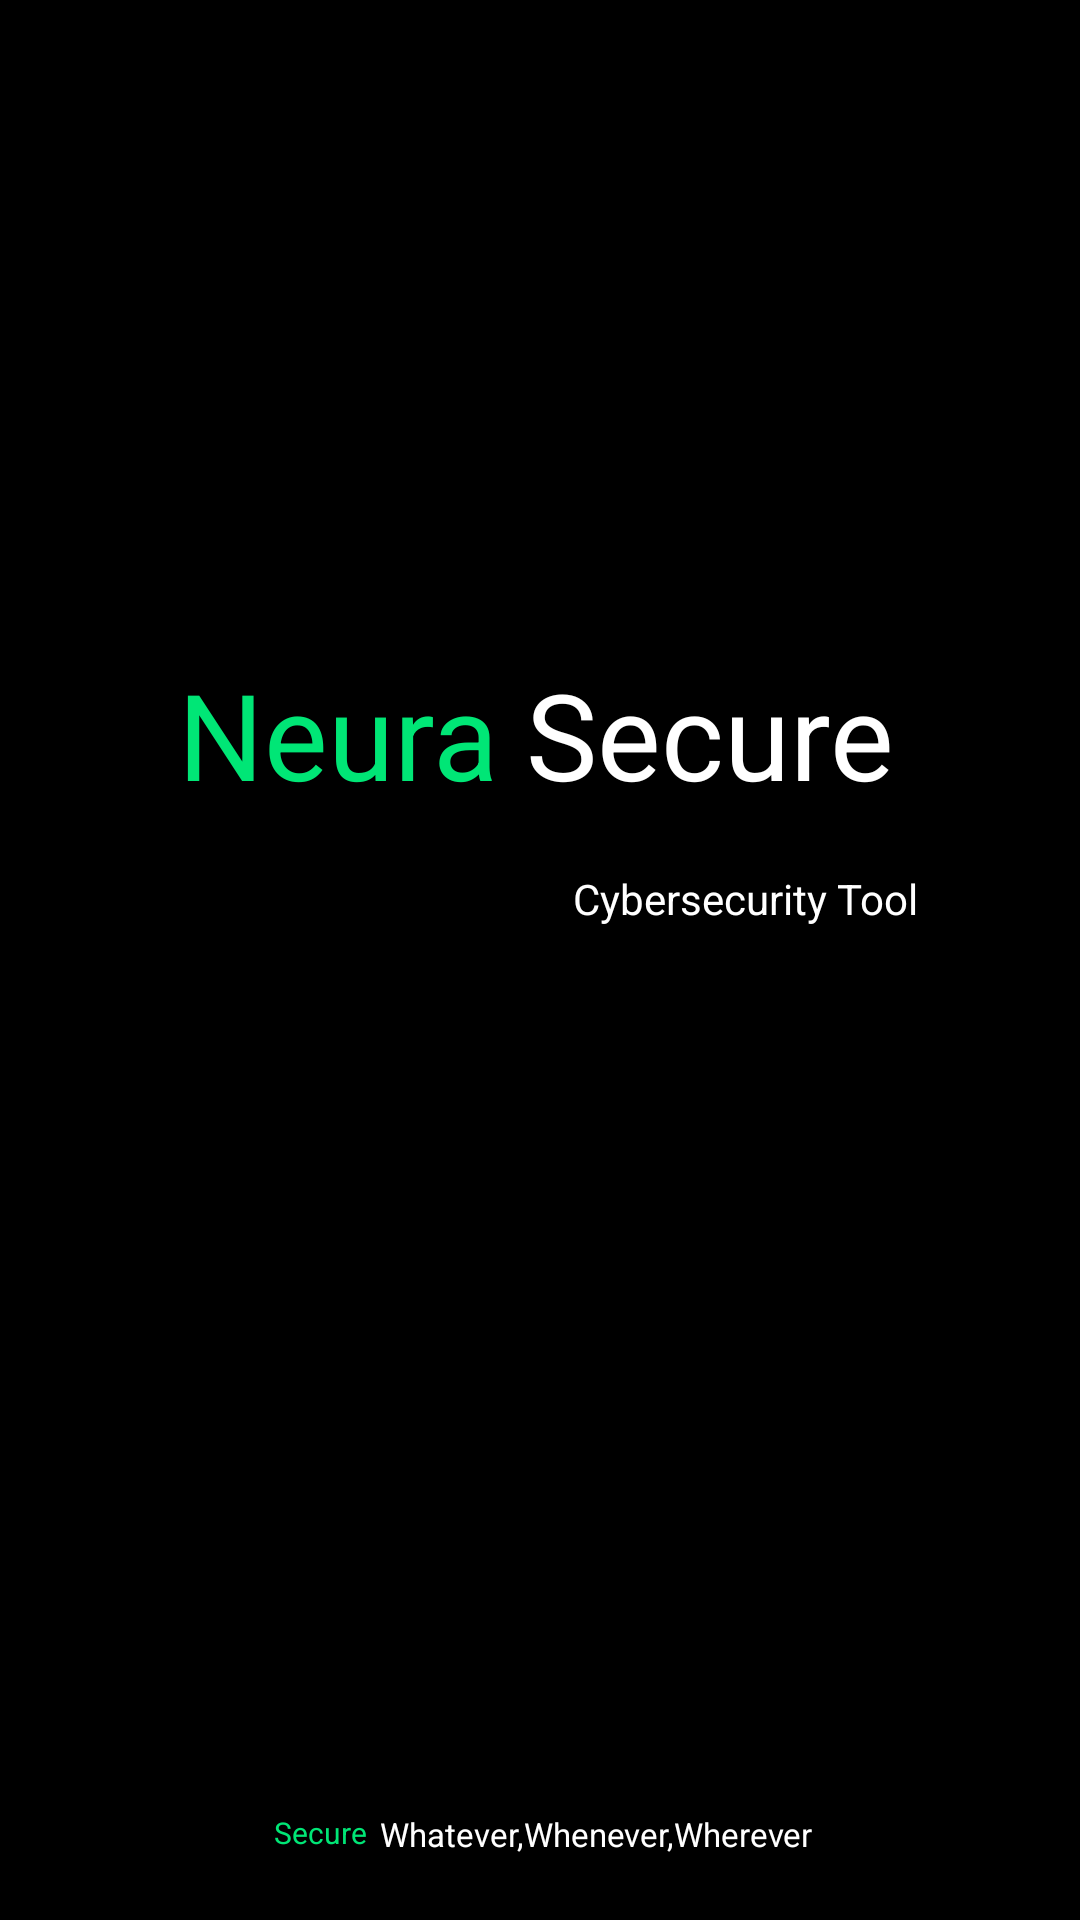

Write the Android layout XML for this screen, with the resource values it uses.
<!-- AndroidManifest.xml: application theme Theme.NeuraSecure -->
<!-- res/layout/activity_splash.xml -->
<?xml version="1.0" encoding="utf-8"?>
<androidx.constraintlayout.widget.ConstraintLayout xmlns:android="http://schemas.android.com/apk/res/android"
    xmlns:app="http://schemas.android.com/apk/res-auto"
    xmlns:tools="http://schemas.android.com/tools"
    android:id="@+id/main"
    android:layout_width="match_parent"
    android:layout_height="match_parent"
    android:background="@color/black"
    android:backgroundTint="@color/black"
    tools:context=".splash">


    <androidx.constraintlayout.widget.ConstraintLayout
        android:layout_width="392dp"
        android:layout_height="match_parent"
        app:layout_constraintBottom_toBottomOf="parent"
        app:layout_constraintEnd_toEndOf="parent"
        app:layout_constraintHorizontal_bias="0.473"
        app:layout_constraintStart_toStartOf="parent"
        app:layout_constraintTop_toTopOf="parent"
        app:layout_constraintVertical_bias="0.0">

        <TextView
            android:layout_width="118dp"
            android:layout_height="74dp"
            android:layout_marginStart="68dp"
            android:layout_marginTop="216dp"
            android:padding="2dp"
            android:text="Neura"
            android:textAlignment="center"
            android:textColor="@color/colorPrimary"
            android:textSize="40dp"
            app:layout_constraintEnd_toStartOf="@+id/textView5"
            app:layout_constraintHorizontal_bias="0.0"
            app:layout_constraintStart_toStartOf="parent"
            app:layout_constraintTop_toTopOf="parent" />

        <TextView
            android:id="@+id/textView5"
            android:layout_width="140dp"
            android:layout_height="74dp"
            android:layout_marginTop="216dp"
            android:layout_marginEnd="64dp"
            android:padding="2dp"
            android:text="Secure"
            android:textColor="@color/white"
            android:textSize="40dp"
            app:layout_constraintEnd_toEndOf="parent"
            app:layout_constraintTop_toTopOf="parent" />

        <TextView
            android:layout_width="121dp"
            android:layout_height="23dp"
            android:text="Cybersecurity Tool"
            android:textColor="@color/white"
            app:layout_constraintEnd_toEndOf="parent"
            app:layout_constraintHorizontal_bias="0.759"
            app:layout_constraintStart_toStartOf="parent"
            app:layout_constraintTop_toBottomOf="@+id/textView5" />

        <androidx.constraintlayout.widget.ConstraintLayout
            android:layout_width="184dp"
            android:layout_height="22dp"
            android:layout_marginBottom="16dp"
            app:layout_constraintBottom_toBottomOf="parent"
            app:layout_constraintEnd_toEndOf="parent"
            app:layout_constraintStart_toStartOf="parent">

            <TextView
                android:id="@+id/textView6"
                android:layout_width="wrap_content"
                android:layout_height="wrap_content"
                android:layout_margin="2dp"
                android:layout_marginStart="16dp"
                android:layout_marginTop="16dp"
                android:text="Secure "
                android:textColor="@color/colorPrimary"
                android:textSize="10dp"
                app:layout_constraintStart_toStartOf="parent"
                app:layout_constraintTop_toTopOf="parent" />

            <TextView
                android:id="@+id/textView7"
                android:layout_width="wrap_content"
                android:layout_height="wrap_content"
                android:layout_margin="2dp"
                android:layout_marginTop="16dp"
                android:text="Whatever,Whenever,Wherever"
                android:textColor="@color/white"
                android:textSize="11dp"
                app:layout_constraintEnd_toEndOf="parent"
                app:layout_constraintHorizontal_bias="0.0"
                app:layout_constraintStart_toEndOf="@+id/textView6"
                app:layout_constraintTop_toTopOf="parent" />


        </androidx.constraintlayout.widget.ConstraintLayout>


    </androidx.constraintlayout.widget.ConstraintLayout>


</androidx.constraintlayout.widget.ConstraintLayout>
<!-- resources referenced by this layout -->
<resources>
  <color name="black">#FF000000</color>
  <color name="colorPrimary">#00E676</color>
  <color name="white">#FFFFFFFF</color>
  <style name="Theme.NeuraSecure" parent="Base.Theme.NeuraSecure" />
  <style name="Base.Theme.NeuraSecure" parent="Theme.Material3.DayNight.NoActionBar">
          
          
      </style>
</resources>
